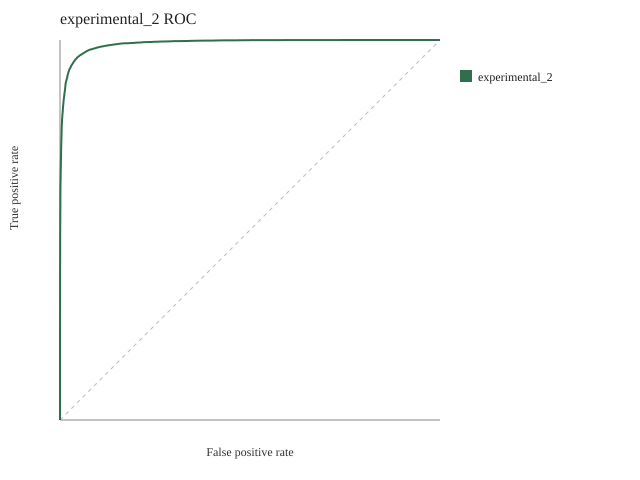

Source data for this figure (header and first rows):
threshold, false_positive_rate, true_positive_rate
2, 0, 0
1, 0, 5.2631578947368424e-05
1, 0, 0.0001053
1, 0, 0.0002105
1, 0, 0.0002632
1, 0, 0.0003158
1, 0, 0.0003684
1, 0, 0.0004211
1, 0, 0.0005263
1, 0, 0.0006842
1, 0, 0.0007895
1, 0, 0.0008421
1, 0, 0.001
1, 0, 0.001105
1, 0, 0.001263
1, 0, 0.001368
1, 0, 0.001526
1, 0, 0.001632
1, 0, 0.001684
1, 0, 0.001842
1, 0, 0.002
1, 0, 0.002105
1, 0, 0.002158
1, 0, 0.002211
1, 0, 0.002316
1, 0, 0.002421
1, 0, 0.002526
1, 0, 0.002789
1, 0, 0.002947
1, 0, 0.003
1, 0, 0.003158
1, 0, 0.003526
1, 0, 0.003737
1, 0, 0.003789
1, 0, 0.003895
1, 0, 0.004105
1, 0, 0.004368
1, 0, 0.004526
1, 0, 0.004789
1, 0, 0.004895
1, 0, 0.005
1, 0, 0.005211
1, 0, 0.005368
1, 0, 0.005474
1, 0, 0.005684
1, 0, 0.005895
1, 0, 0.006211
1, 0, 0.006526
1, 0, 0.006789
1, 0, 0.007053
1, 0, 0.007263
1, 0, 0.007474
1, 0, 0.007632
1, 0, 0.007789
1, 0, 0.007895
1, 0, 0.008105
1, 0, 0.008263
1, 0, 0.008316
1, 0, 0.008474
1, 0, 0.008737
... 33,237 more rows
